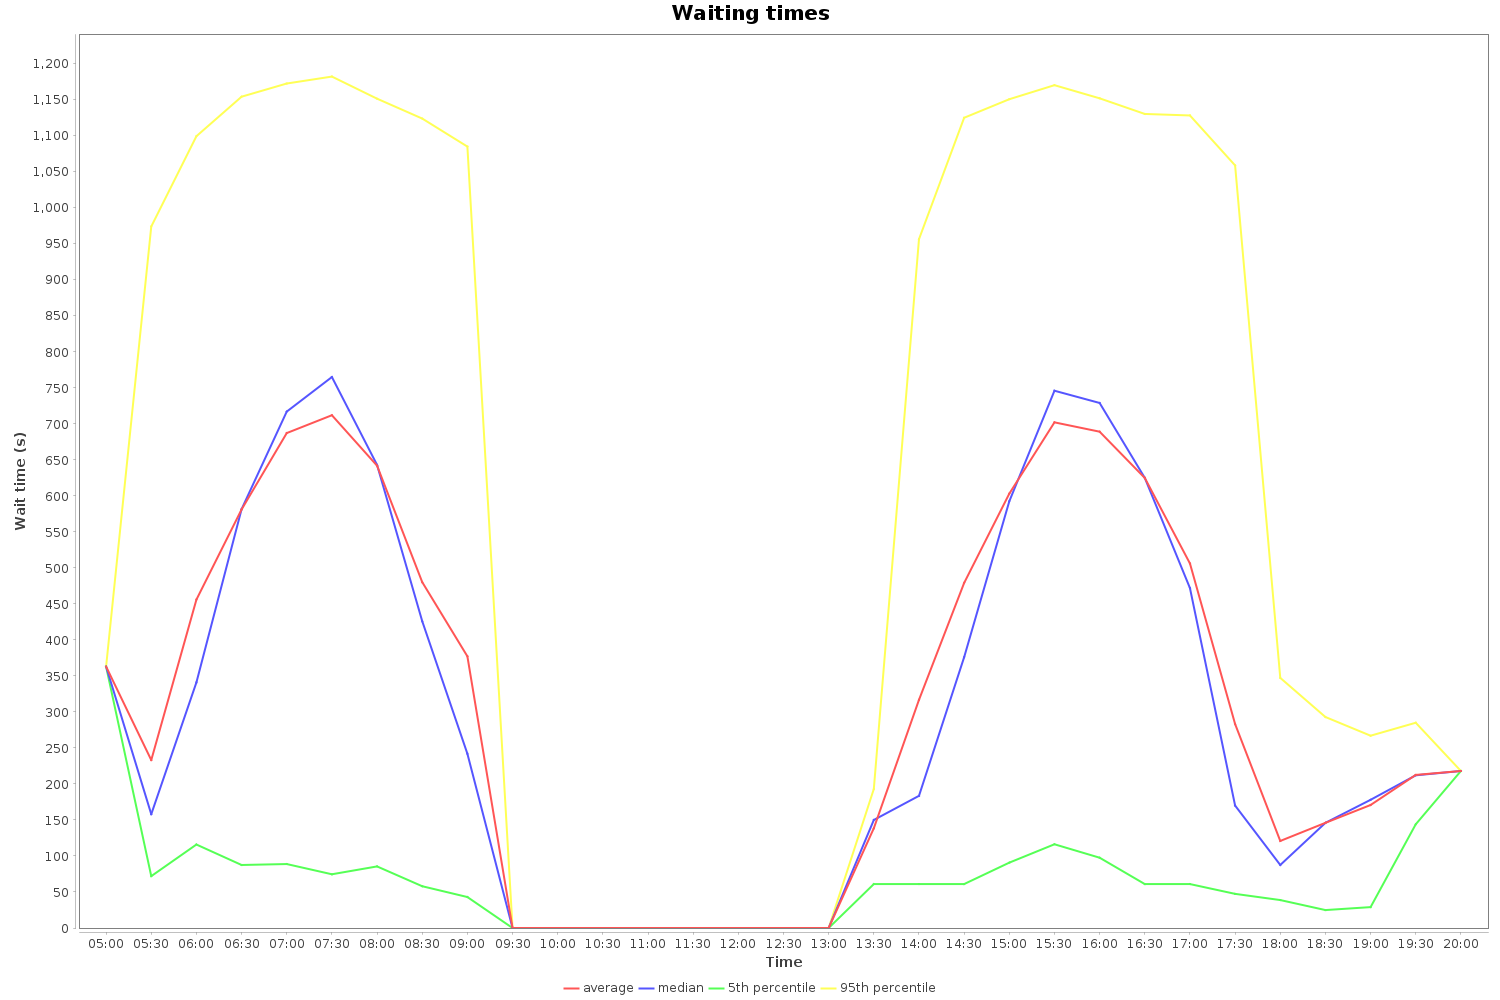

The data file committed next to this chart (first rows):
timebin; legs; average_wait; min; p_5; p_25; median; p_75; p_95; max
05:00:00; 1; 363; 363; 363; 363; 363; 363; 363; 363
05:30:00; 19; 233.2; 72; 72; 112; 158; 206; 974; 974
06:00:00; 165; 455.9; 61; 115.9; 195.5; 341; 701; 1099; 1157
06:30:00; 524; 581.1; 6; 87.5; 248.5; 581.5; 864.5; 1154; 1217
07:00:00; 588; 687.2; 6; 88.8; 395; 717; 998.2; 1173; 1228
07:30:00; 575; 712; 3; 74.6; 440; 765; 1005; 1182; 1216
08:00:00; 409; 641.9; 3; 85.5; 339; 643; 930.5; 1152; 1219
08:30:00; 156; 480.2; 5; 58; 200.5; 426; 715.2; 1124; 1198
09:00:00; 27; 377.2; 31; 43; 140; 242; 573; 1085; 1133
09:30:00; 0; 0; 0; 0; 0; 0; 0; 0; 0
10:00:00; 0; 0; 0; 0; 0; 0; 0; 0; 0
10:30:00; 0; 0; 0; 0; 0; 0; 0; 0; 0
11:00:00; 0; 0; 0; 0; 0; 0; 0; 0; 0
11:30:00; 0; 0; 0; 0; 0; 0; 0; 0; 0
12:00:00; 0; 0; 0; 0; 0; 0; 0; 0; 0
12:30:00; 0; 0; 0; 0; 0; 0; 0; 0; 0
13:00:00; 0; 0; 0; 0; 0; 0; 0; 0; 0
13:30:00; 4; 138.5; 61; 61; 75.5; 150; 190; 193; 193
14:00:00; 62; 316.8; 47; 61; 96; 183.5; 519.5; 956.5; 1153
14:30:00; 319; 479.1; 19; 61; 174; 376; 736; 1125; 1200
15:00:00; 484; 603.1; 7; 90.75; 306.2; 592.5; 886.8; 1151; 1213
15:30:00; 564; 702.1; 10; 116.2; 417; 746; 1001; 1170; 1251
16:00:00; 545; 689.1; 4; 97.6; 423; 729; 987; 1152; 1225
16:30:00; 377; 624.9; 7; 61; 333; 625; 945; 1130; 1197
17:00:00; 191; 506.2; 1; 61; 199; 472; 799; 1128; 1168
17:30:00; 82; 283.2; 17; 47.4; 61; 170; 325.8; 1059; 1082
18:00:00; 48; 120.8; 3; 38.8; 61; 87.5; 139.8; 347.3; 654
18:30:00; 32; 146; 21; 24.9; 89.25; 146; 200.8; 292.9; 382
19:00:00; 18; 170.8; 29; 29; 138.8; 178; 219.5; 267; 267
19:30:00; 9; 212.6; 144; 144; 179.5; 212; 252; 285; 285
20:00:00; 1; 218; 218; 218; 218; 218; 218; 218; 218
